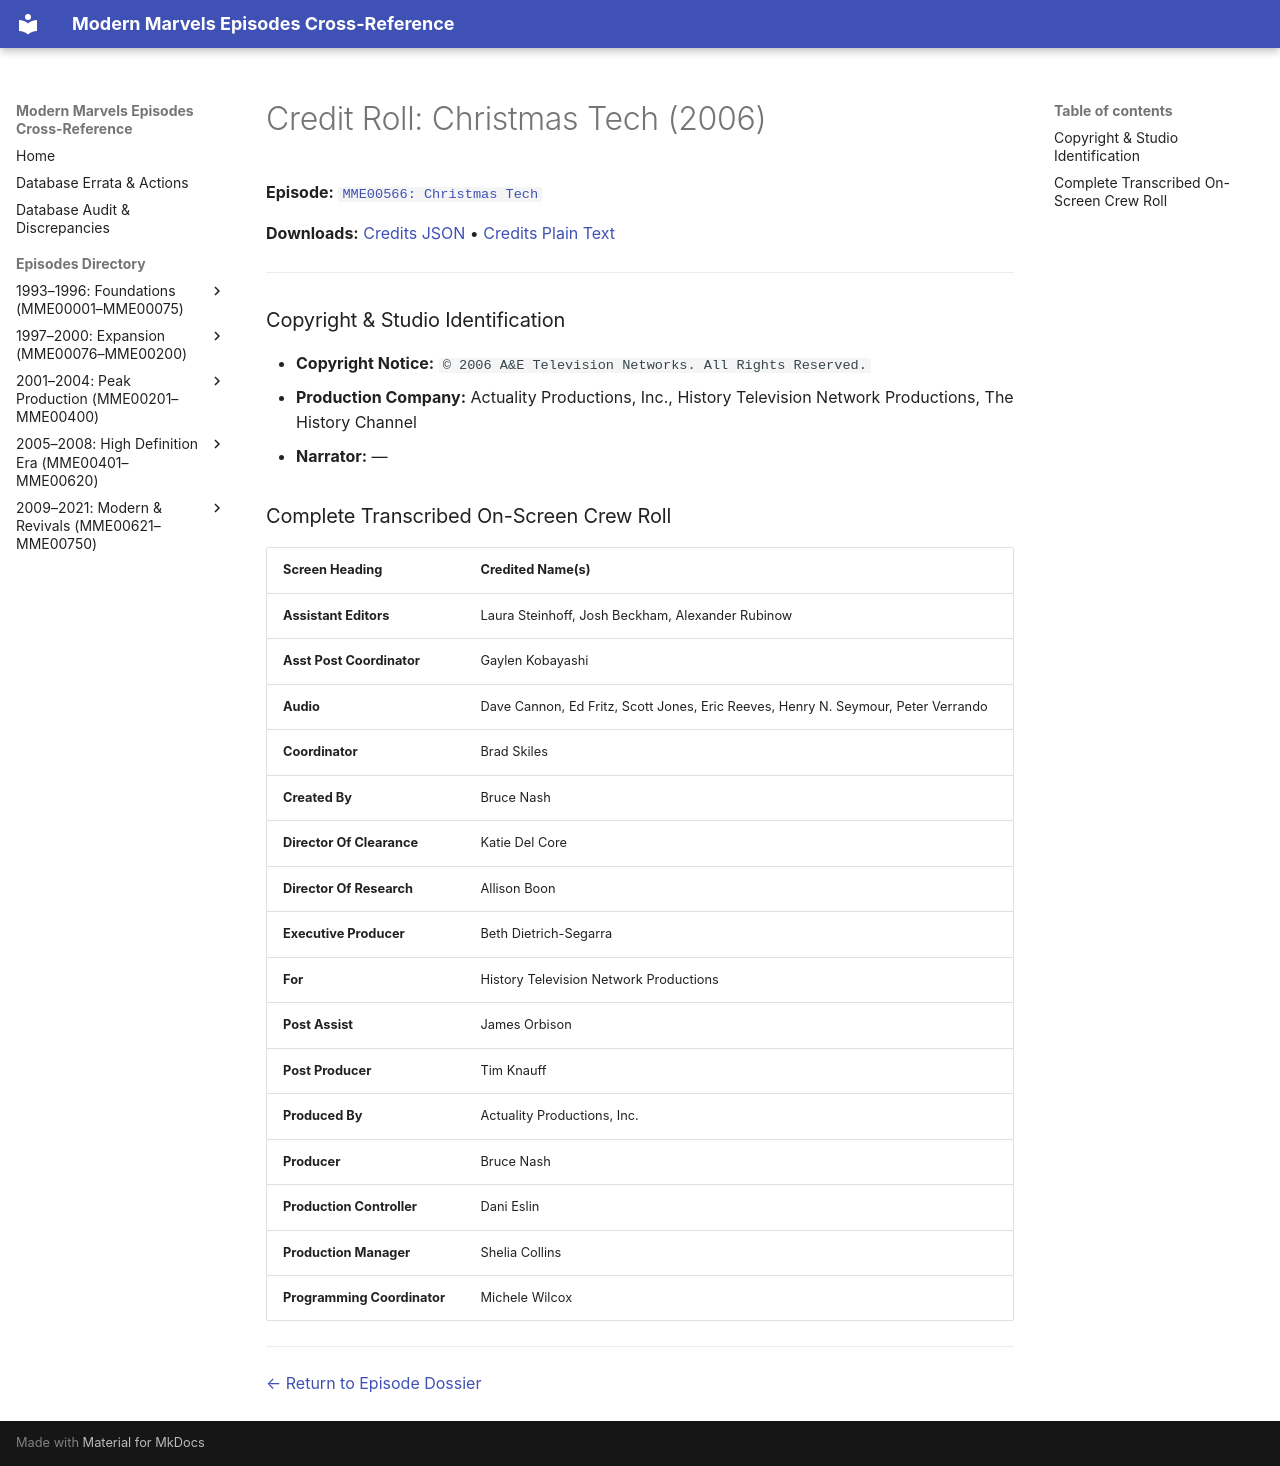

repository: ModernMarvelsFan/ModernMarvels · page: credits/MME00566-credits/index.html · generator: mkdocs

# Credit Roll: Christmas Tech (2006)
**Episode:** [`MME00566: Christmas Tech`](../episodes/MME00566.md)

**Downloads:** [Credits JSON](json/MME00566-credits.json) • [Credits Plain Text](txt/MME00566-credits.txt)

---

### Copyright & Studio Identification
* **Copyright Notice:** `© 2006 A&E Television Networks. All Rights Reserved.`
* **Production Company:** Actuality Productions, Inc., History Television Network Productions, The History Channel
* **Narrator:** —

### Complete Transcribed On-Screen Crew Roll

| Screen Heading | Credited Name(s) |
| :--- | :--- |
| **Assistant Editors** | Laura Steinhoff, Josh Beckham, Alexander Rubinow |
| **Asst Post Coordinator** | Gaylen Kobayashi |
| **Audio** | Dave Cannon, Ed Fritz, Scott Jones, Eric Reeves, Henry N. Seymour, Peter Verrando |
| **Coordinator** | Brad Skiles |
| **Created By** | Bruce Nash |
| **Director Of Clearance** | Katie Del Core |
| **Director Of Research** | Allison Boon |
| **Executive Producer** | Beth Dietrich-Segarra |
| **For** | History Television Network Productions |
| **Post Assist** | James Orbison |
| **Post Producer** | Tim Knauff |
| **Produced By** | Actuality Productions, Inc. |
| **Producer** | Bruce Nash |
| **Production Controller** | Dani Eslin |
| **Production Manager** | Shelia Collins |
| **Programming Coordinator** | Michele Wilcox |

---
[← Return to Episode Dossier](../episodes/MME00566.md)
